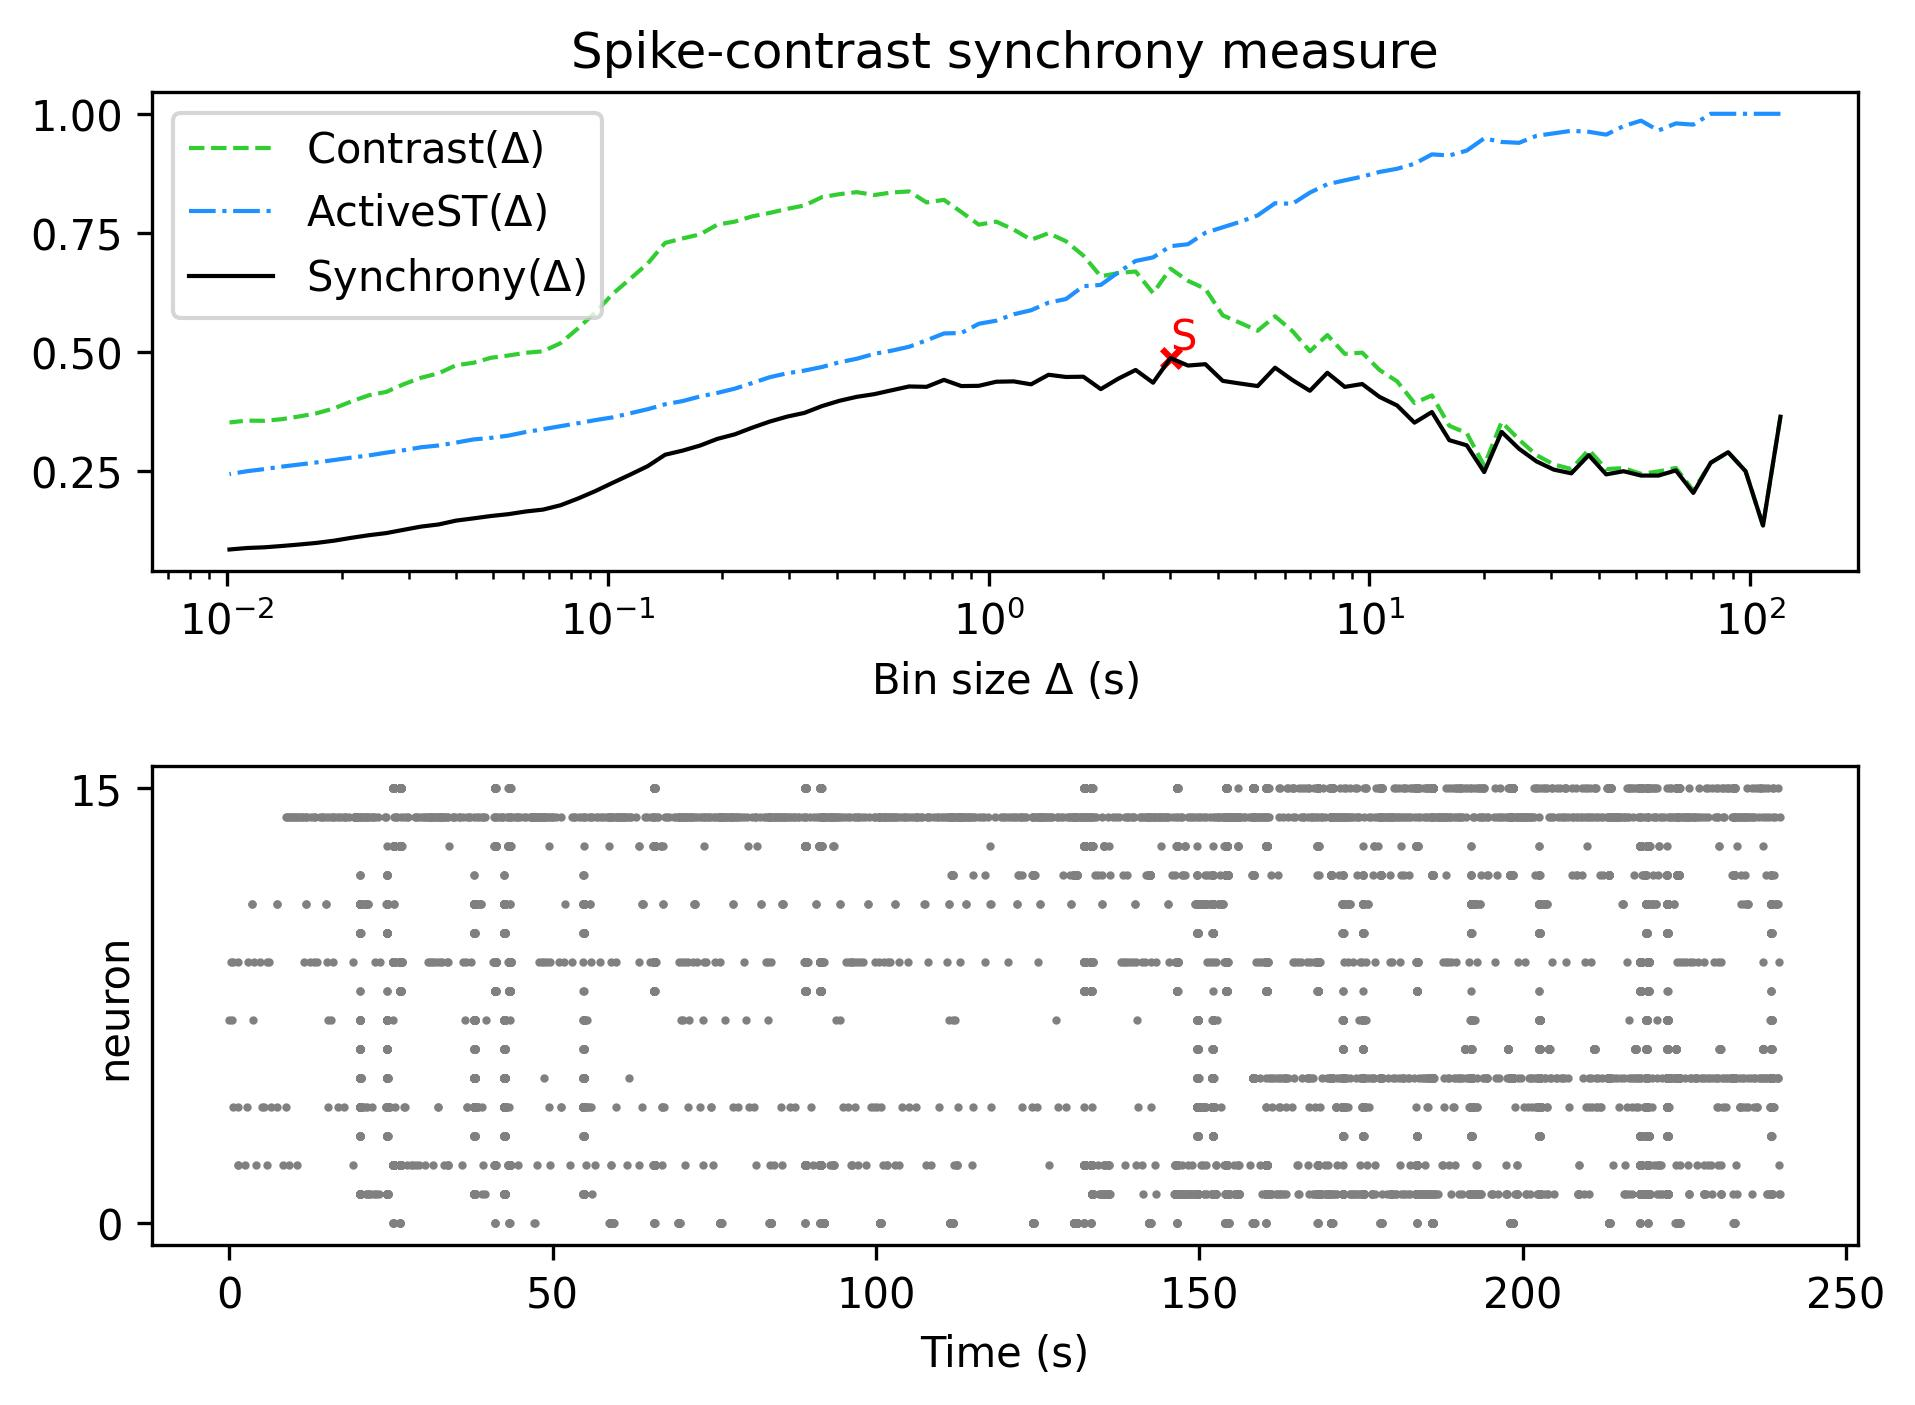

The file beside this chart, header and first rows:
, Spike-contrast (120.0 s), Spike-contrast (108.0 s), Spike-contrast (97.2 s), Spike-contrast (87.48 s), Spike-contrast (78.732 s), Spike-contrast (70.859 s), Spike-contrast (63.773 s), Spike-contrast (57.396 s), Spike-contrast (51.656 s), Spike-contrast (46.49 s), Spike-contrast (41.841 s), Spike-contrast (37.657 s), Spike-contrast (33.892 s), Spike-contrast (30.502 s), Spike-contrast (27.452 s), Spike-contrast (24.707 s), Spike-contrast (22.236 s), Spike-contrast (20.013 s), Spike-contrast (18.011 s), Spike-contrast (16.21 s), Spike-contrast (14.589 s), Spike-contrast (13.13 s), Spike-contrast (11.817 s)
0, 0.3646, 0.1362, 0.2502, 0.2901, 0.2681, 0.2048, 0.252, 0.2411, 0.2411, 0.2502, 0.2436, 0.284, 0.2458, 0.2536, 0.2709, 0.2973, 0.3328, 0.2485, 0.3046, 0.3154, 0.3745, 0.3521, 0.3883
